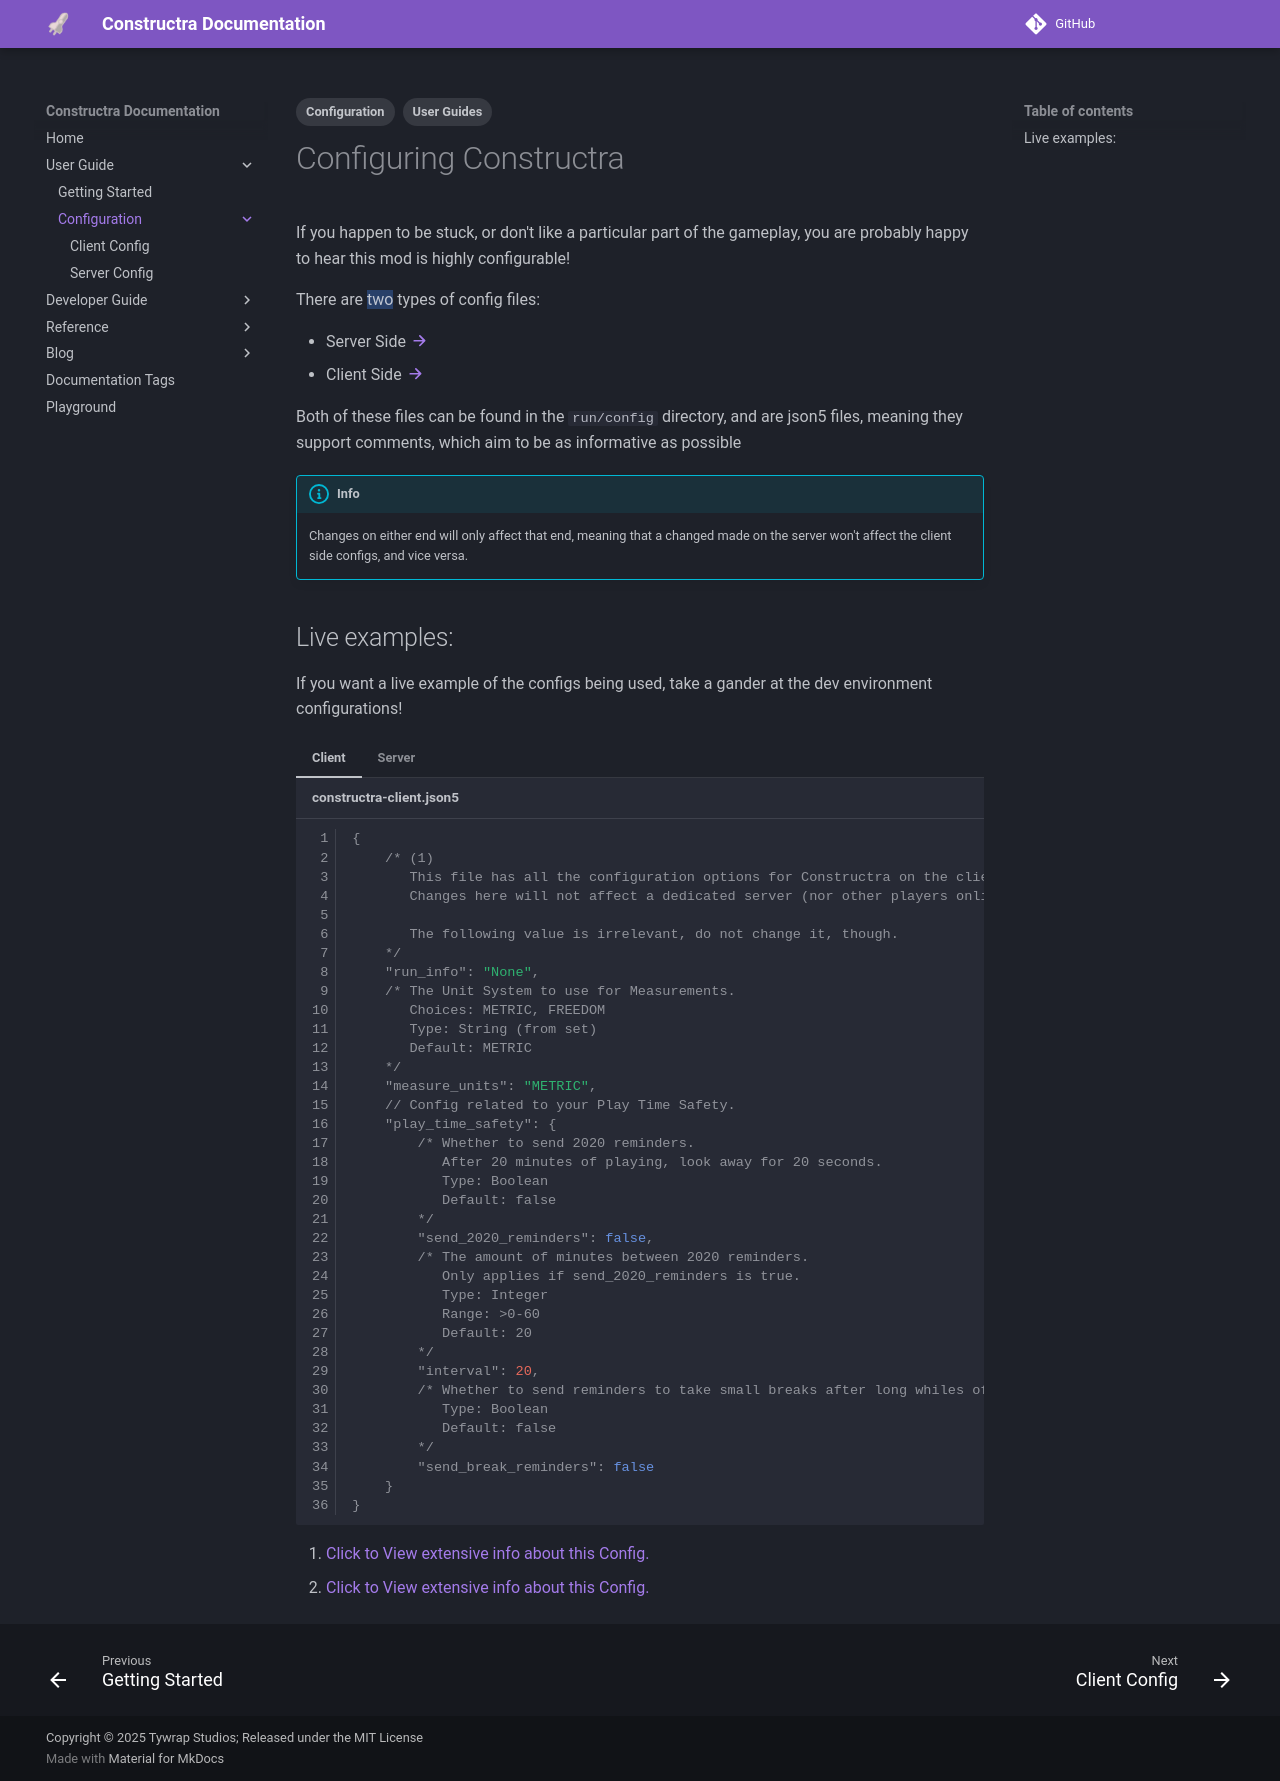

repository: Tywrap-Studios/Constructra · page: users/configuration/index.html · generator: mkdocs

---
title: Configuring Constructra
tags:
  - User Guides
  - Configuration
---

If you happen to be stuck, or don't like a particular part of the gameplay, you are probably happy to hear this mod is highly configurable!

There are {==two==} types of config files:

- Server Side [:octicons-arrow-right-16:](server-config.md)
- Client Side [:octicons-arrow-right-16:](client-config.md)

Both of these files can be found in the `run/config` directory, and are json5 files, meaning they support comments, which aim to be as informative as possible

!!! info 
    Changes on either end will only affect that end, meaning that a changed made on the server won't affect the client side configs, and vice versa.

## Live examples:
If you want a live example of the configs being used, take a gander at the dev environment configurations!

<div class="annotate" markdown>
=== "Client"
    ```json5 title="constructra-client.json5",linenums="1"
    -8<- "run/config/constructra-client.json5"
    ```
=== "Server"
    ```json5 title="constructra-server.json5",linenums="1"
    -8<- "run/config/constructra-server.json5"
    ```
</div>
1.  [Click to View extensive info about this Config.](client-config.md)
2.  [Click to View extensive info about this Config.](server-config.md)
